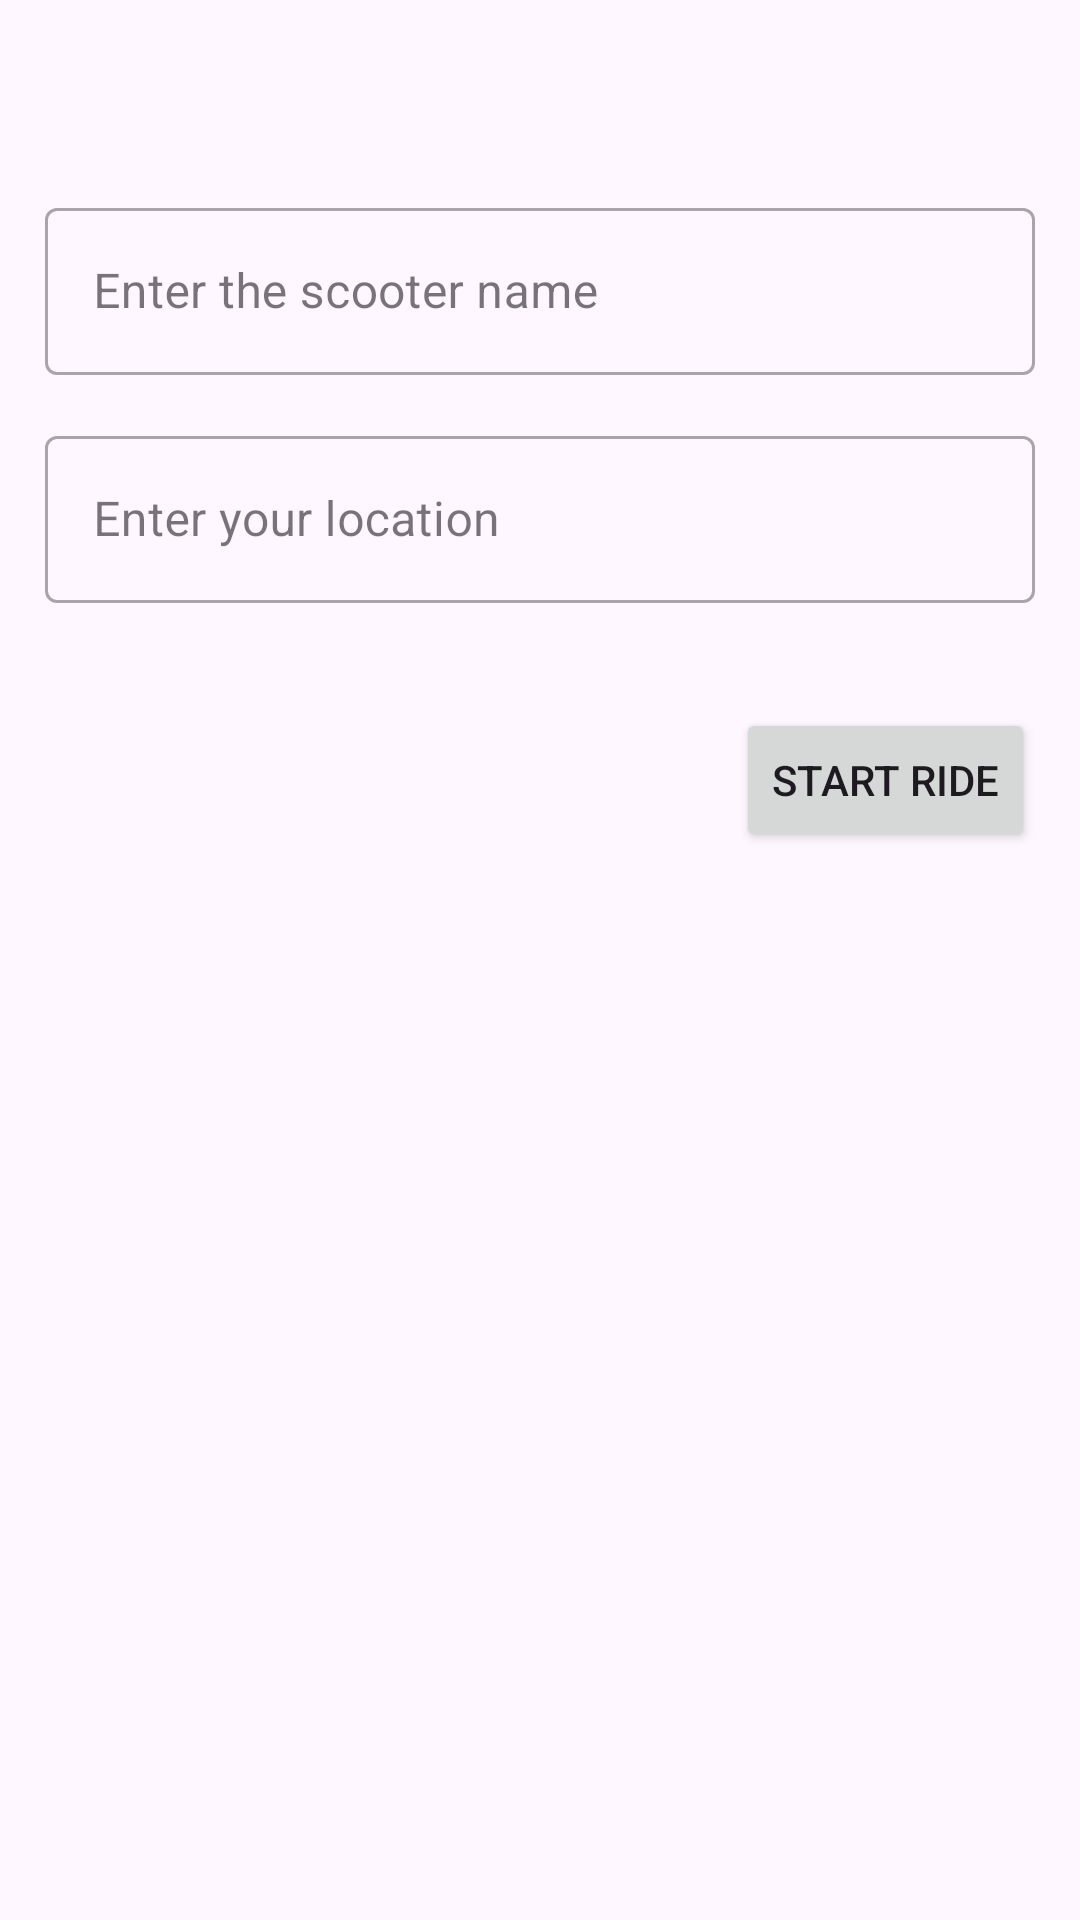

The Android layout XML behind this screen, and the referenced resources:
<!-- AndroidManifest.xml: application theme Theme.ScooterSharing -->
<!-- res/layout/activity_start_ride.xml -->
<?xml version="1.0" encoding="utf-8"?>
<LinearLayout xmlns:android="http://schemas.android.com/apk/res/android"
    xmlns:tools="http://schemas.android.com/tools"
    android:layout_width="match_parent"
    android:layout_height="match_parent"
    android:orientation="vertical"
    tools:context=".StartRideActivity">
    <com.google.android.material.textfield.TextInputLayout
        android:layout_width="match_parent"
        android:layout_height="wrap_content"
        android:hint="@string/start_name"
        android:layout_marginLeft="15dp"
        android:layout_marginRight="15dp"
        android:layout_marginTop="?attr/actionBarSize"
        style="@style/Widget.MaterialComponents.TextInputLayout.OutlinedBox">

        <com.google.android.material.textfield.TextInputEditText
            android:id="@+id/edit_text_name"
            android:layout_width="match_parent"
            android:layout_height="wrap_content"
            />

    </com.google.android.material.textfield.TextInputLayout>

    
    <com.google.android.material.textfield.TextInputLayout
        android:layout_width="match_parent"
        android:layout_height="wrap_content"
        android:hint="@string/start_location"
        android:layout_marginLeft="15dp"
        android:layout_marginRight="15dp"
        android:layout_marginTop="15dp"
        style="@style/Widget.MaterialComponents.TextInputLayout.OutlinedBox">

        <com.google.android.material.textfield.TextInputEditText
            android:id="@+id/edit_text_location"
            android:layout_width="match_parent"
            android:layout_height="wrap_content"
            />

    </com.google.android.material.textfield.TextInputLayout>

    <View
        android:layout_width="match_parent"
        android:layout_height="20dp"
        />

    
    <Button
        android:layout_gravity="end"
        android:layout_width="wrap_content"
        android:layout_height="wrap_content"
        android:id="@+id/start_ride_button"
        android:layout_margin="15dp"
        android:text="@string/start_ride"/>
</LinearLayout>
<!-- resources referenced by this layout -->
<resources>
  <string name="start_location">Enter your location</string>
  <string name="start_name">Enter the scooter name</string>
  <string name="start_ride">Start Ride</string>
  <style name="Theme.ScooterSharing" parent="Theme.Material3.DayNight">
          
          <item name="colorPrimary">@color/purple_500</item>
          <item name="colorPrimaryVariant">@color/purple_700</item>
          <item name="colorOnPrimary">@color/white</item>
          
          <item name="colorSecondary">@color/teal_200</item>
          <item name="colorSecondaryVariant">@color/teal_700</item>
          <item name="colorOnSecondary">@color/black</item>
          
          <item name="android:statusBarColor">?attr/colorPrimaryVariant</item>
          
      </style>
  <!-- not gathered from this repository: default colours our renderer supplied (Android Studio template values) -->
  <color name="purple_500">#FF6200EE</color>
  <color name="purple_700">#FF3700B3</color>
  <color name="teal_200">#FF03DAC5</color>
  <color name="teal_700">#FF018786</color>
  <color name="black">#FF000000</color>
  <color name="white">#FFFFFFFF</color>
</resources>
